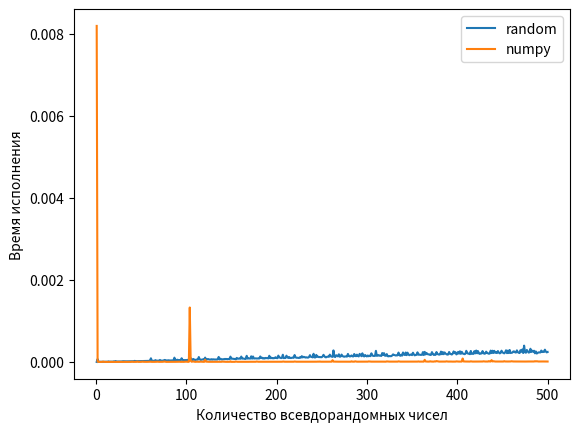

Python code for this plot:
import numpy as np
import random as random
import time
import matplotlib.pyplot as plt

# Количество чисел для генерации
qty = 500

random_execution_time = []
for number in range(qty):
    start_time_random = time.time()
    random_list = [random.gauss(0, 1) for i in range(number)]
    end_time_random = time.time()
    execution_time_random = end_time_random - start_time_random
    random_execution_time.append(execution_time_random)

np_execution_time = []
for number in range(qty):
    start_time_np = time.time()
    s = np.random.normal(0, 1, number)
    end_time_np = time.time()
    execution_time_np = end_time_np - start_time_np
    np_execution_time.append(execution_time_np)

x = list(range(1, qty + 1))

plt.grid = True
plt.plot(x, random_execution_time, label="random")
plt.plot(x, np_execution_time, label="numpy")
plt.xlabel("Количество всевдорандомных чисел")
plt.ylabel("Время исполнения")
plt.legend()
plt.show()

